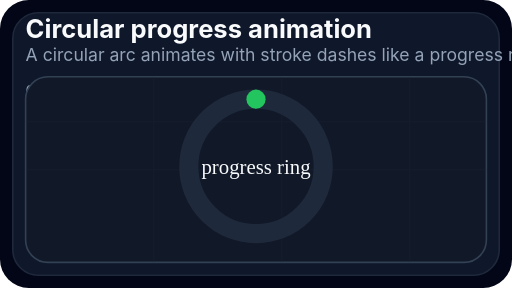
t = 0.00 s
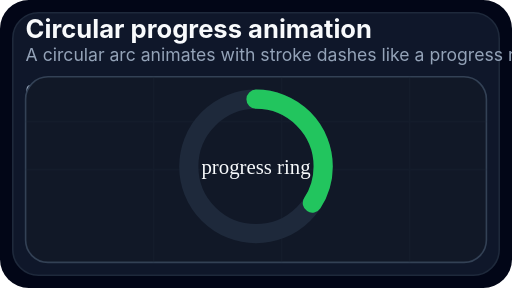
t = 0.67 s
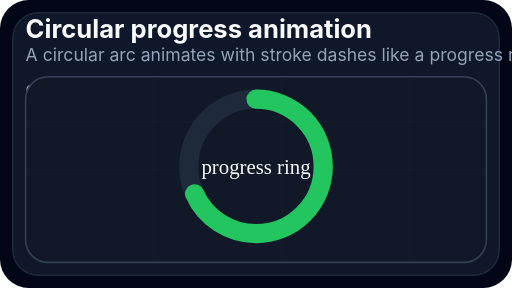
t = 1.33 s
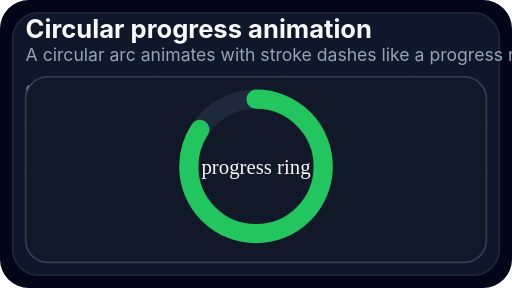
t = 2.00 s
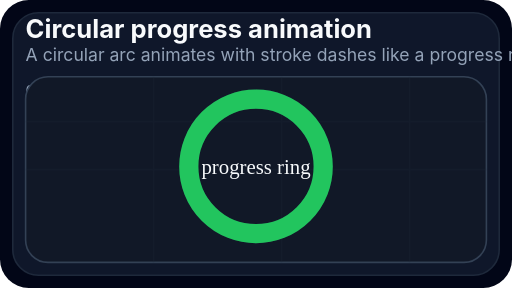
t = 2.67 s
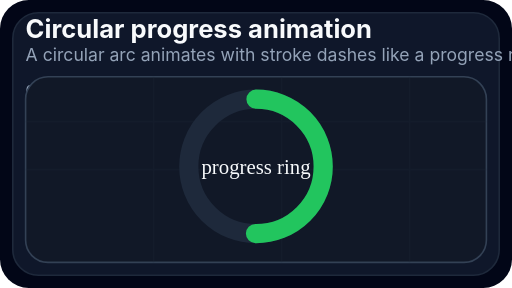
t = 3.33 s

The animated SVG that drew these frames (rendered in a browser with its animation timeline set to each time). Animation: 1 SMIL element (animate=1); one cycle of 4.00 s, repeats indefinitely.

<?xml version="1.0" encoding="UTF-8"?>
<svg xmlns="http://www.w3.org/2000/svg" width="320" height="180" viewBox="0 0 320 180" role="img" aria-labelledby="title desc">
<title id="title">Circular progress animation</title>
<desc id="desc">A circular arc animates with stroke dashes like a progress ring.</desc>

<rect width="320" height="180" rx="18" fill="#020617"/>
<rect x="8" y="8" width="304" height="164" rx="16" fill="#0f172a" stroke="#1e293b"/>
<text x="16" y="24" fill="#f8fafc" font-size="16" font-weight="700" font-family="Inter, Arial, sans-serif">Circular progress animation</text>
<text x="16" y="38" fill="#94a3b8" font-size="11" font-family="Inter, Arial, sans-serif">A circular arc animates with stroke dashes like a progress ring.</text>
<text x="16" y="60" fill="#94a3b8" font-size="10" font-family="ui-monospace, SFMono-Regular, Menlo, monospace">CANVAS</text>
<text x="82" y="60" fill="#e2e8f0" font-size="10" font-family="ui-monospace, SFMono-Regular, Menlo, monospace">320×180</text>
<rect x="16" y="48" width="288" height="116" rx="14" fill="#111827" stroke="#334155"/>
<g opacity="0.24">
<path d="M16 106 H304" stroke="#1e293b" stroke-width="1"/>
<path d="M16 76 H304" stroke="#1e293b" stroke-width="1"/>
<path d="M96 48 V164" stroke="#1e293b" stroke-width="1"/>
<path d="M176 48 V164" stroke="#1e293b" stroke-width="1"/>
<path d="M256 48 V164" stroke="#1e293b" stroke-width="1"/>
</g>
<circle cx="160" cy="104" r="42" fill="none" stroke="#1e293b" stroke-width="12" />
<g transform="rotate(-90 160 104)">
  <circle
            cx="160"
            cy="104"
            r="42"
            fill="none"
            stroke="#22c55e"
            stroke-width="12"
            stroke-linecap="round"
            stroke-dasharray="0 264"
          >
    <animate attributeName="stroke-dasharray" values="0 264;180 84;264 0;0 264" dur="4s" repeatCount="indefinite" />
  </circle>
</g>
<text x="160" y="109" text-anchor="middle" fill="#f8fafc" font-size="13">progress ring</text>

</svg>
